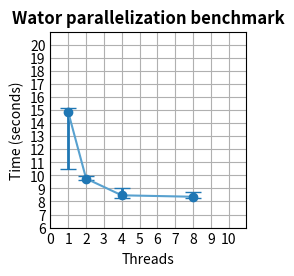

Write Python code to recreate this figure.
import matplotlib.pyplot as plt
from scipy.interpolate import interp1d
import numpy as np

plt.style.use('_mpl-gallery')

# set data:
np.random.seed(1)
x = [1, 2, 4, 8]                                               # threads used
y = [14.82, 9.75, 8.47, 8.36]                                  # average times per thread
yerr = [[4.35, 0.12, 0.21, 0.12],[0.36, 0.2, 0.56, 0.33]]      # lower and upper diff from average (in that order)

# plot:
fig, ax = plt.subplots()

ax.errorbar(x, y, yerr, fmt='o', linewidth=2, capsize=6)

ax.set(xlim=(0, 11), xticks=np.arange(0, 11),
       ylim=(6, 21), yticks=np.arange(6, 21))
# Set title and axis labels
plt.title('Wator parallelization benchmark', fontweight='bold')
plt.xlabel('Threads', style='italic', loc='center')
plt.ylabel('Time (seconds)', style='italic', loc='center')

plt.plot(x, y)       #plot the line


plt.show()